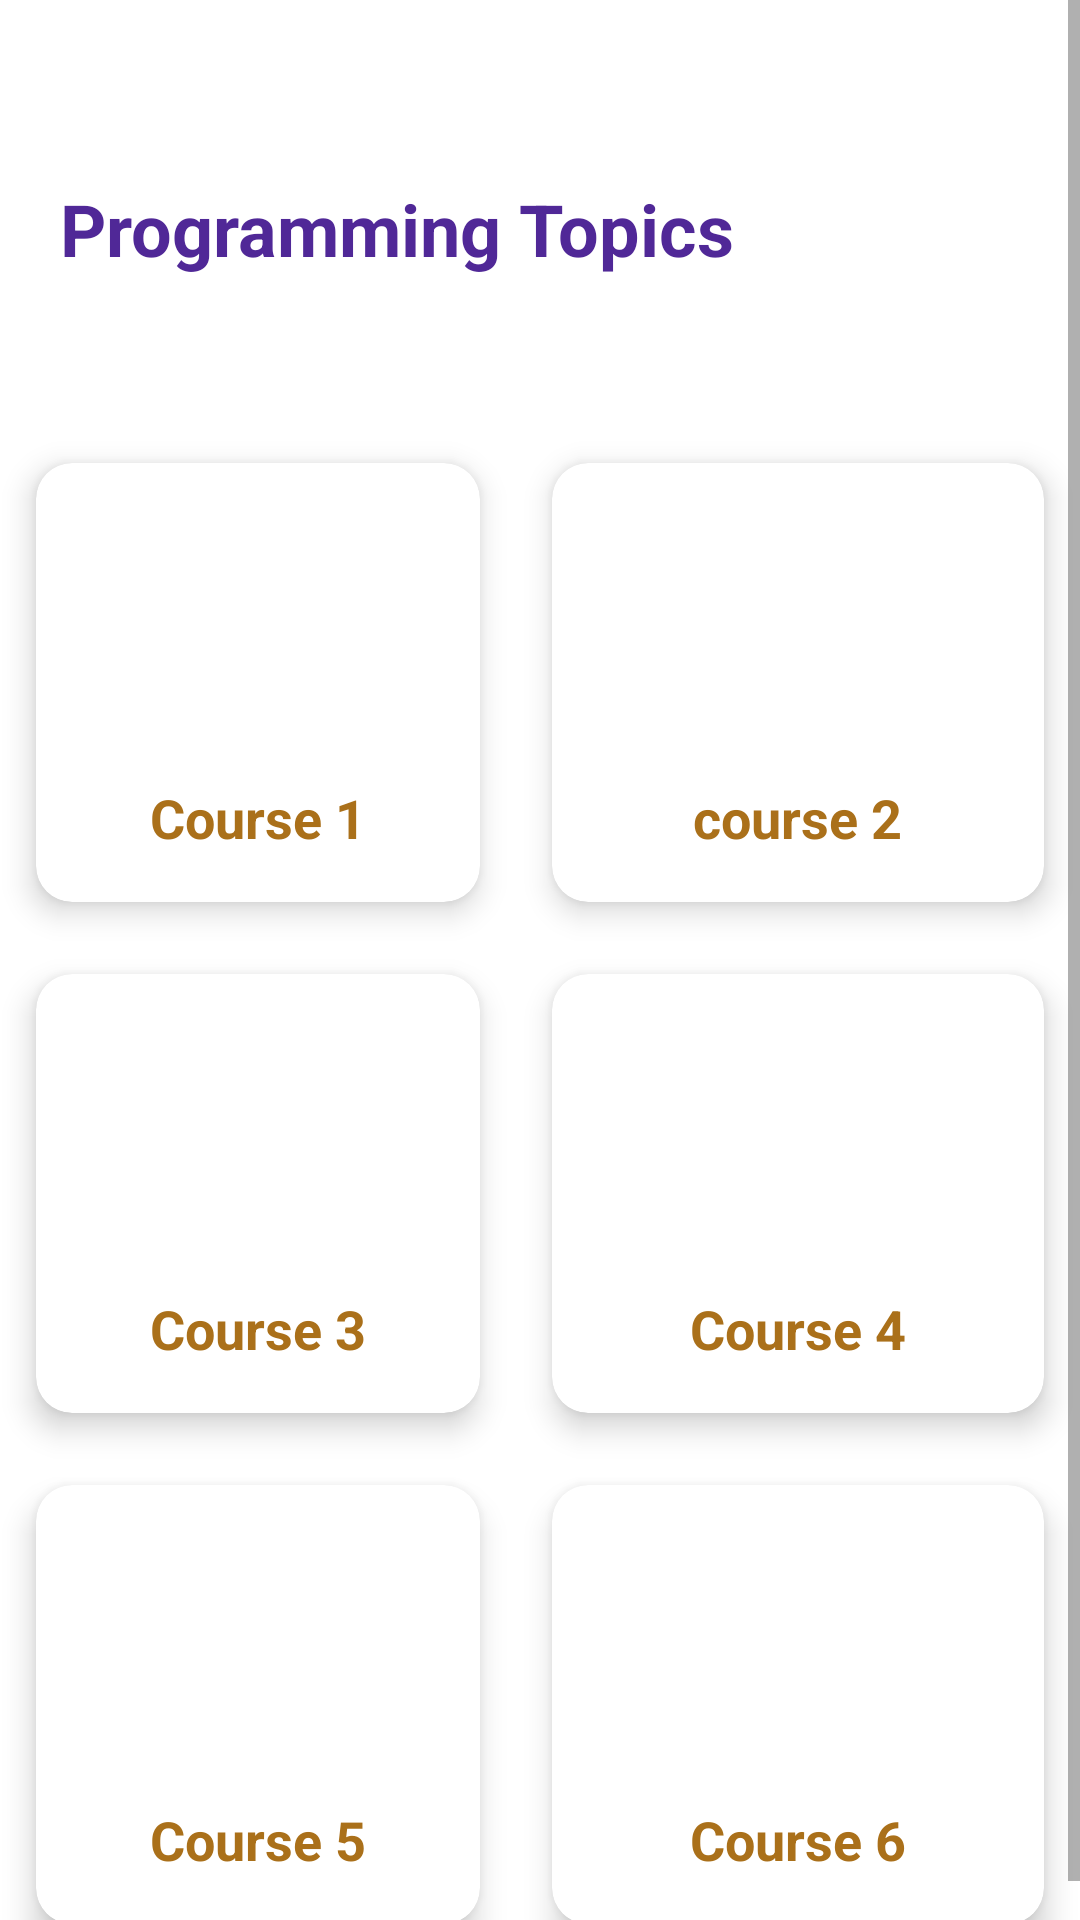

Android layout source for this screen:
<!-- AndroidManifest.xml: application theme Theme.LearningSquare -->
<!-- res/layout/activity_programming_courses.xml -->
<?xml version="1.0" encoding="utf-8"?>
<ScrollView xmlns:android="http://schemas.android.com/apk/res/android"
    xmlns:app="http://schemas.android.com/apk/res-auto"
    xmlns:tools="http://schemas.android.com/tools"
    android:layout_width="match_parent"
    android:layout_height="match_parent"
    tools:context=".HomePageActivity">

    <LinearLayout
        android:orientation="vertical"
        android:layout_width="match_parent"
        android:layout_height="match_parent">

        <RelativeLayout
            android:layout_marginLeft="20dp"
            android:layout_marginRight="20dp"
            android:layout_height="wrap_content"
            android:layout_width="match_parent">

            <TextView
                android:layout_marginTop="60dp"
                android:text="Programming Topics"
                android:textStyle="bold"
                android:textColor="#502897"
                android:textSize="24sp"
                android:layout_width="wrap_content"
                android:layout_height="wrap_content">
            </TextView>

        </RelativeLayout>

        <GridLayout
            android:columnCount="2"
            android:rowCount="6"
            android:layout_marginTop="50dp"
            android:alignmentMode="alignMargins"
            android:columnOrderPreserved="false"
            android:layout_width="match_parent"
            android:layout_height="wrap_content">

            <androidx.cardview.widget.CardView
                android:layout_width="wrap_content"
                android:layout_height="wrap_content"
                android:layout_columnWeight="1"
                android:layout_rowWeight="1"
                app:cardElevation="6dp"
                app:cardCornerRadius="12dp"
                android:layout_margin="12dp"
                >

                <LinearLayout
                    android:id="@+id/prog_c1_but"
                    android:layout_width="match_parent"
                    android:layout_height="match_parent"
                    android:gravity="center"
                    android:orientation="vertical"
                    android:padding="16dp">

                    <ImageView
                        android:layout_width="100dp"
                        android:layout_height="80dp"
                        android:src="@drawable/programming"></ImageView>

                    <TextView
                        android:id="@+id/mathematics1"
                        android:layout_width="wrap_content"
                        android:layout_height="wrap_content"
                        android:layout_marginTop="10dp"
                        android:text="Course 1"
                        android:textColor="#AA701A"
                        android:textSize="18sp"
                        android:textStyle="bold"></TextView>

                </LinearLayout>

            </androidx.cardview.widget.CardView>

            <androidx.cardview.widget.CardView
                android:layout_width="wrap_content"
                android:layout_height="wrap_content"
                android:layout_columnWeight="1"
                android:layout_rowWeight="1"
                app:cardElevation="6dp"
                app:cardCornerRadius="12dp"
                android:layout_margin="12dp"
                >

                <LinearLayout

                    android:id="@+id/prog_c2_but"
                    android:layout_width="match_parent"
                    android:layout_height="match_parent"
                    android:gravity="center"
                    android:orientation="vertical"
                    android:padding="16dp">

                    <ImageView
                        android:layout_width="100dp"
                        android:layout_height="80dp"
                        android:src="@drawable/programming"></ImageView>

                    <TextView
                        android:id="@+id/programming2"
                        android:layout_width="wrap_content"
                        android:layout_height="wrap_content"
                        android:layout_marginTop="10dp"
                        android:text="course 2"
                        android:textColor="#AA701A"
                        android:textSize="18sp"
                        android:textStyle="bold"></TextView>

                </LinearLayout>

            </androidx.cardview.widget.CardView>
            <androidx.cardview.widget.CardView
                android:layout_width="wrap_content"
                android:layout_height="wrap_content"
                android:layout_columnWeight="1"
                android:layout_rowWeight="1"
                app:cardElevation="6dp"
                app:cardCornerRadius="12dp"
                android:layout_margin="12dp"
                >

                <LinearLayout

                    android:id="@+id/prog_c3_but"
                    android:layout_width="match_parent"
                    android:layout_height="match_parent"
                    android:gravity="center"
                    android:orientation="vertical"
                    android:padding="16dp">

                    <ImageView
                        android:layout_width="100dp"
                        android:layout_height="80dp"
                        android:src="@drawable/programming"></ImageView>

                    <TextView
                        android:id="@+id/Programming3"
                        android:layout_width="wrap_content"
                        android:layout_height="wrap_content"
                        android:layout_marginTop="10dp"
                        android:text="Course 3"
                        android:textColor="#AA701A"
                        android:textSize="18sp"
                        android:textStyle="bold"></TextView>

                </LinearLayout>

            </androidx.cardview.widget.CardView>
            <androidx.cardview.widget.CardView
                android:layout_width="wrap_content"
                android:layout_height="wrap_content"
                android:layout_columnWeight="2"
                android:layout_rowWeight="2"
                app:cardElevation="6dp"
                app:cardCornerRadius="12dp"
                android:layout_margin="12dp"
                >

                <LinearLayout

                    android:id="@+id/prog_c4_but"
                    android:layout_width="match_parent"
                    android:layout_height="match_parent"
                    android:gravity="center"
                    android:orientation="vertical"
                    android:padding="16dp">

                    <ImageView
                        android:layout_width="100dp"
                        android:layout_height="80dp"
                        android:src="@drawable/programming"></ImageView>

                    <TextView
                        android:id="@+id/Programming4"
                        android:layout_width="wrap_content"
                        android:layout_height="wrap_content"
                        android:layout_marginTop="10dp"
                        android:text="Course 4"
                        android:textColor="#AA701A"
                        android:textSize="18sp"
                        android:textStyle="bold"></TextView>

                </LinearLayout>

            </androidx.cardview.widget.CardView>

            <androidx.cardview.widget.CardView
                android:layout_width="wrap_content"
                android:layout_height="wrap_content"
                android:layout_columnWeight="1"
                android:layout_rowWeight="1"
                app:cardElevation="6dp"
                app:cardCornerRadius="12dp"
                android:layout_margin="12dp"
                >

                <LinearLayout

                    android:id="@+id/prog_c5_but"
                    android:layout_width="match_parent"
                    android:layout_height="match_parent"
                    android:gravity="center"
                    android:orientation="vertical"
                    android:padding="16dp">

                    <ImageView
                        android:layout_width="100dp"
                        android:layout_height="80dp"
                        android:src="@drawable/programming"></ImageView>

                    <TextView
                        android:id="@+id/Programming5"
                        android:layout_width="wrap_content"
                        android:layout_height="wrap_content"
                        android:layout_marginTop="10dp"
                        android:text="Course 5"
                        android:textColor="#AA701A"
                        android:textSize="18sp"
                        android:textStyle="bold"></TextView>

                </LinearLayout>

            </androidx.cardview.widget.CardView>


            <androidx.cardview.widget.CardView
                android:layout_width="wrap_content"
                android:layout_height="wrap_content"
                android:layout_columnWeight="1"
                android:layout_rowWeight="1"
                app:cardElevation="6dp"
                app:cardCornerRadius="12dp"
                android:layout_margin="12dp"
                >

                <LinearLayout

                    android:id="@+id/prog_c6_but"
                    android:layout_width="match_parent"
                    android:layout_height="match_parent"
                    android:gravity="center"
                    android:orientation="vertical"
                    android:padding="16dp">

                    <ImageView
                        android:layout_width="100dp"
                        android:layout_height="80dp"
                        android:src="@drawable/programming"></ImageView>

                    <TextView
                        android:id="@+id/Programming6"
                        android:layout_width="wrap_content"
                        android:layout_height="wrap_content"
                        android:layout_marginTop="10dp"
                        android:text="Course 6"
                        android:textColor="#AA701A"
                        android:textSize="18sp"
                        android:textStyle="bold"></TextView>

                </LinearLayout>

            </androidx.cardview.widget.CardView>


        </GridLayout>


    </LinearLayout>

</ScrollView>
<!-- resources referenced by this layout -->
<resources>
  <style name="Theme.LearningSquare" parent="Theme.MaterialComponents.DayNight.DarkActionBar">
          
          <item name="colorPrimary">@color/purple_500</item>
          <item name="colorPrimaryVariant">@color/purple_700</item>
          <item name="colorOnPrimary">@color/white</item>
          
          <item name="colorSecondary">@color/teal_200</item>
          <item name="colorSecondaryVariant">@color/teal_700</item>
          <item name="colorOnSecondary">@color/black</item>
          
          <item name="android:statusBarColor" tools:targetApi="l">?attr/colorPrimaryVariant</item>
          
      </style>
  <!-- not gathered from this repository: default colours our renderer supplied (Android Studio template values) -->
  <color name="purple_500">#FF6200EE</color>
  <color name="purple_700">#FF3700B3</color>
  <color name="teal_200">#FF03DAC5</color>
  <color name="teal_700">#FF018786</color>
  <color name="black">#FF000000</color>
  <color name="white">#FFFFFFFF</color>
</resources>
